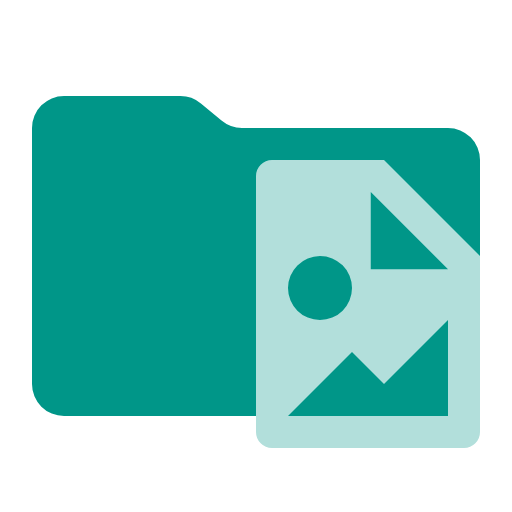
t = 0.00 s
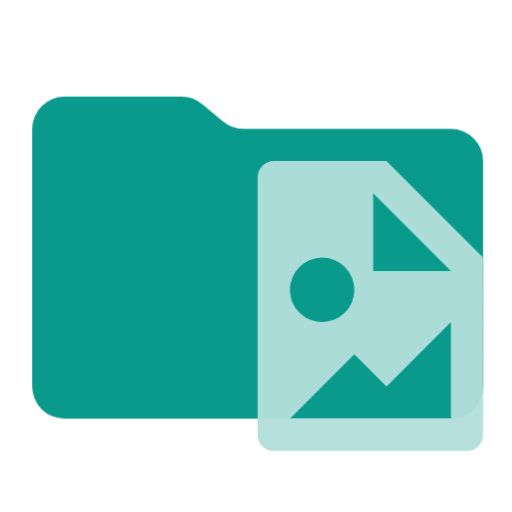
t = 0.38 s
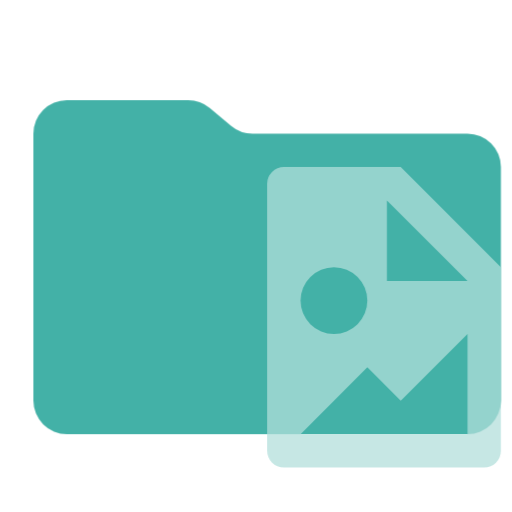
t = 1.13 s
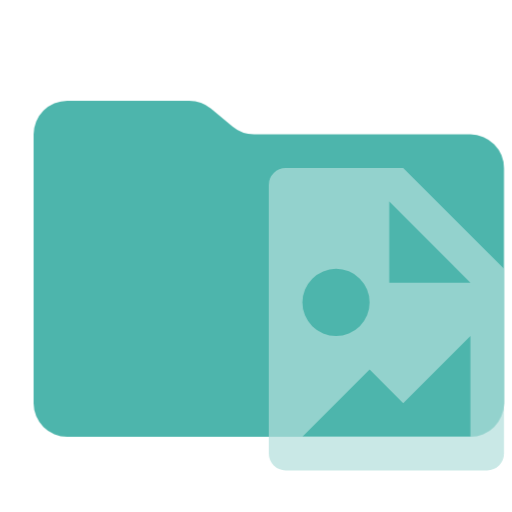
t = 1.50 s
t = 1.88 s: frame unchanged from t = 1.13 s, image omitted
t = 2.63 s: frame unchanged from t = 0.38 s, image omitted

The animated SVG that drew these frames (rendered in a browser with its animation timeline set to each time). Animation: 1 CSS @keyframes rule; one cycle of 3.00 s, repeats indefinitely.

<svg xmlns="http://www.w3.org/2000/svg" viewBox="0 0 32 32" shape-rendering="geometricPrecision">
      <style>
        .animated { 
          animation: breathing 3s ease-in-out infinite;
        }
        @keyframes breathing {
          0% { opacity: 1; transform: scale(1); }
          50% { opacity: 0.7; transform: scale(1.05); }
          100% { opacity: 1; transform: scale(1); }
        }
      </style><path class="animated" fill="#009688" d="m13.844 7.536-1.288-1.072A2 2 0 0 0 11.276 6H4a2 2 0 0 0-2 2v16a2 2 0 0 0 2 2h24a2 2 0 0 0 2-2V10a2 2 0 0 0-2-2H15.124a2 2 0 0 1-1.28-.464"/><path class="animated" fill="#b2dfdb" d="M24 10h-7a1 1 0 0 0-1 1v16a1 1 0 0 0 1 1h12a1 1 0 0 0 1-1V16Zm-4 6a2 2 0 1 1-2 2 2.01 2.01 0 0 1 2-2m8 10H18l4-4 2 2 4-4Zm-4.828-9.172V12L28 16.828Z"/></svg>
